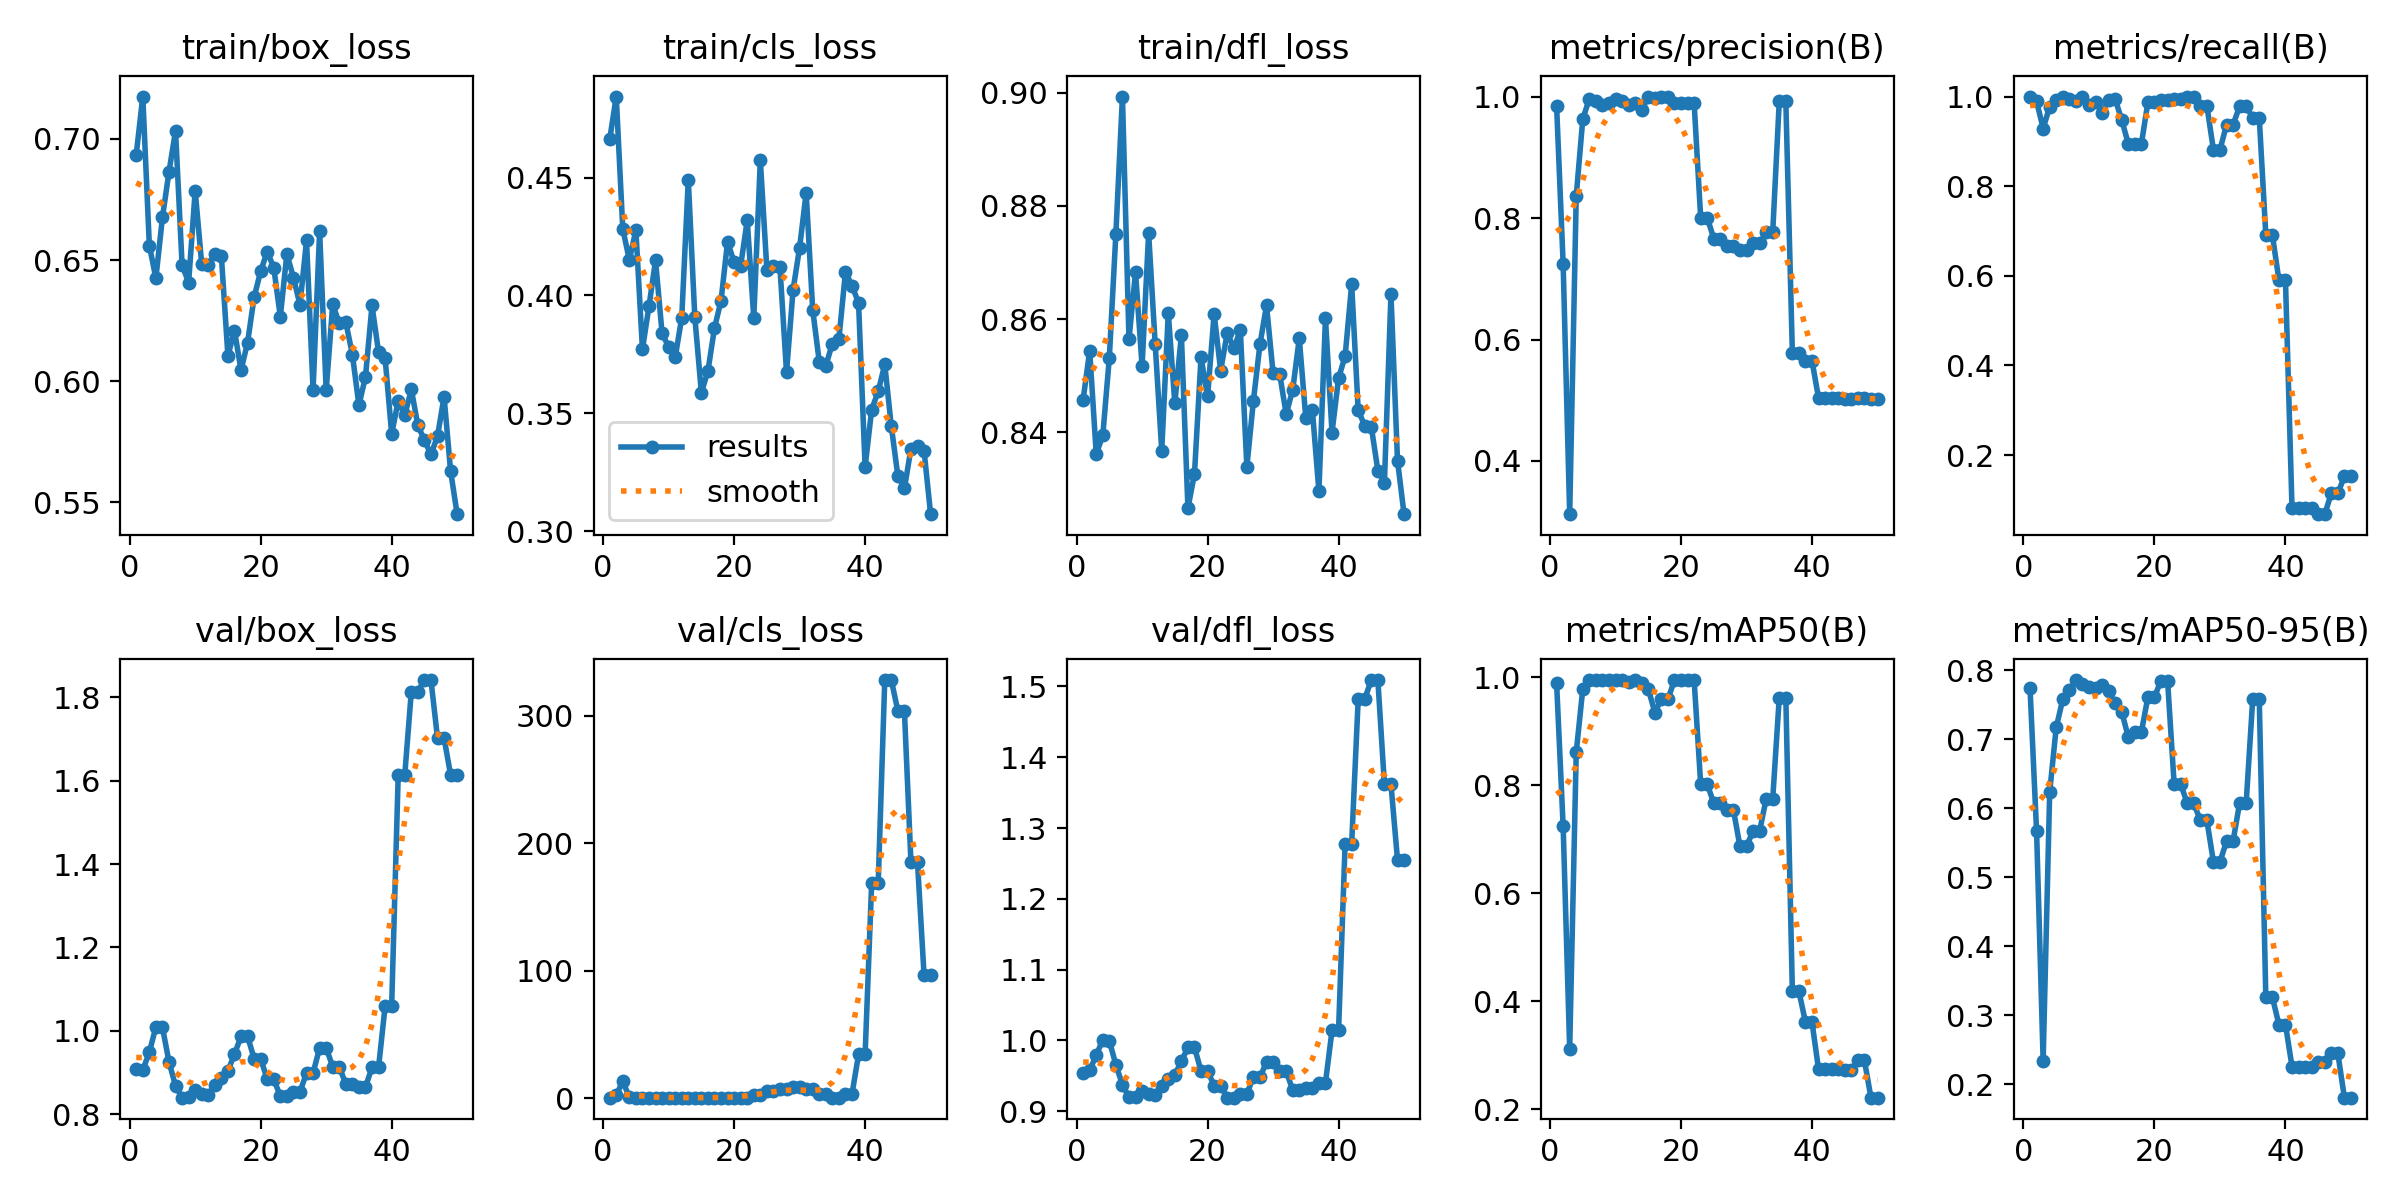

The data file committed next to this chart (first rows):
epoch, train/box_loss, train/cls_loss, train/dfl_loss, metrics/precision(B), metrics/recall(B), metrics/mAP50(B), metrics/mAP50-95(B), val/box_loss, val/cls_loss, val/dfl_loss, lr/pg0, lr/pg1, lr/pg2
1, 0.6936, 0.4662, 0.8458, 0.985, 1, 0.9898, 0.7739, 0.9071, 0.4304, 0.9543, 0, 0, 0
2, 0.7175, 0.4844, 0.8544, 0.7248, 0.9895, 0.7248, 0.5666, 0.9054, 2.536, 0.9577, 1.634e-05, 1.634e-05, 1.634e-05
3, 0.656, 0.4282, 0.8361, 0.3124, 0.9286, 0.312, 0.2344, 0.9483, 13.17, 0.9792, 3.202e-05, 3.202e-05, 3.202e-05
4, 0.6426, 0.4151, 0.8394, 0.8365, 0.9774, 0.8615, 0.6237, 1.009, 0.8511, 1.001, 4.7039e-05, 4.7039e-05, 4.7039e-05
5, 0.6676, 0.4277, 0.8532, 0.9629, 0.9921, 0.9786, 0.7176, 1.008, 0.5185, 0.9994, 6.1399e-05, 6.1399e-05, 6.1399e-05
6, 0.6864, 0.3771, 0.8751, 0.9966, 0.9991, 0.995, 0.7579, 0.9254, 0.4554, 0.9655, 7.5098e-05, 7.5098e-05, 7.5098e-05
7, 0.7033, 0.3954, 0.8993, 0.9919, 0.9954, 0.995, 0.7721, 0.8675, 0.4697, 0.9375, 8.8138e-05, 8.8138e-05, 8.8138e-05
8, 0.648, 0.4149, 0.8565, 0.9853, 0.9909, 0.995, 0.786, 0.8393, 0.464, 0.9196, 0.0001005, 0.0001005, 0.0001005
9, 0.6407, 0.3839, 0.8683, 0.9902, 0.9985, 0.995, 0.7797, 0.8399, 0.4091, 0.9206, 0.0001122, 0.0001122, 0.0001122
10, 0.6786, 0.3782, 0.8517, 0.9966, 0.9803, 0.9948, 0.776, 0.8572, 0.4096, 0.9283, 0.0001233, 0.0001233, 0.0001233
11, 0.6482, 0.3737, 0.8752, 0.9934, 0.9886, 0.9946, 0.775, 0.8483, 0.4367, 0.9244, 0.0001337, 0.0001337, 0.0001337
12, 0.6482, 0.3905, 0.8556, 0.9864, 0.9632, 0.992, 0.7791, 0.8464, 0.4814, 0.9236, 0.0001434, 0.0001434, 0.0001434
13, 0.6525, 0.4491, 0.8367, 0.9898, 0.9933, 0.995, 0.7708, 0.8693, 0.4292, 0.9353, 0.0001525, 0.0001525, 0.0001525
14, 0.6516, 0.3907, 0.8611, 0.9772, 0.9941, 0.9904, 0.752, 0.8876, 0.4158, 0.9462, 0.0001609, 0.0001609, 0.0001609
15, 0.6105, 0.3587, 0.8451, 1, 0.9476, 0.9787, 0.7401, 0.9038, 0.4234, 0.9518, 0.0001687, 0.0001687, 0.0001687
16, 0.6209, 0.3679, 0.8572, 0.998, 0.8948, 0.9349, 0.7033, 0.9436, 0.4638, 0.9703, 0.0001758, 0.0001758, 0.0001758
17, 0.6046, 0.3861, 0.8266, 0.9985, 0.8942, 0.9595, 0.7105, 0.9865, 0.4953, 0.9902, 0.0001822, 0.0001822, 0.0001822
18, 0.616, 0.3978, 0.8326, 0.9985, 0.8942, 0.9595, 0.7105, 0.9865, 0.4953, 0.9902, 0.000188, 0.000188, 0.000188
19, 0.6347, 0.4229, 0.8532, 0.989, 0.9876, 0.9948, 0.7616, 0.9329, 0.4528, 0.9568, 0.0001931, 0.0001931, 0.0001931
20, 0.6454, 0.414, 0.8463, 0.989, 0.9876, 0.9948, 0.7616, 0.9329, 0.4528, 0.9568, 0.0001976, 0.0001976, 0.0001976
21, 0.6535, 0.4126, 0.8609, 0.9896, 0.9917, 0.995, 0.7851, 0.8834, 0.4266, 0.9362, 0.0002014, 0.0002014, 0.0002014
22, 0.6469, 0.4319, 0.8509, 0.9896, 0.9917, 0.995, 0.7851, 0.8834, 0.4266, 0.9362, 0.0002045, 0.0002045, 0.0002045
23, 0.6267, 0.3905, 0.8576, 0.8007, 0.9956, 0.8024, 0.6357, 0.8428, 2.187, 0.9192, 0.000207, 0.000207, 0.000207
24, 0.6525, 0.4574, 0.8548, 0.8007, 0.9956, 0.8024, 0.6357, 0.8428, 2.187, 0.9192, 0.0002088, 0.0002088, 0.0002088
25, 0.6428, 0.411, 0.858, 0.7661, 1, 0.7669, 0.6071, 0.8531, 5.337, 0.9248, 0.00021, 0.00021, 0.00021
26, 0.6316, 0.4124, 0.8339, 0.7661, 1, 0.7669, 0.6071, 0.8531, 5.337, 0.9248, 0.0002105, 0.0002105, 0.0002105
27, 0.6581, 0.4119, 0.8456, 0.7538, 0.9798, 0.7544, 0.5827, 0.8986, 7.206, 0.9481, 0.0002103, 0.0002103, 0.0002103
28, 0.5965, 0.3674, 0.8556, 0.7538, 0.9798, 0.7544, 0.5827, 0.8986, 7.206, 0.9481, 0.0002095, 0.0002095, 0.0002095
29, 0.662, 0.4023, 0.8624, 0.7471, 0.8811, 0.687, 0.5224, 0.9586, 8.547, 0.9696, 0.000208, 0.000208, 0.000208
30, 0.5963, 0.4204, 0.8505, 0.7471, 0.8811, 0.687, 0.5224, 0.9586, 8.547, 0.9696, 0.0002058, 0.0002058, 0.0002058
31, 0.6317, 0.4436, 0.8504, 0.7581, 0.9371, 0.7156, 0.5524, 0.9139, 6.857, 0.9567, 0.000203, 0.000203, 0.000203
32, 0.6239, 0.3938, 0.8432, 0.7581, 0.9371, 0.7156, 0.5524, 0.9139, 6.857, 0.9567, 0.0001996, 0.0001996, 0.0001996
33, 0.6244, 0.3719, 0.8475, 0.7768, 0.9784, 0.7749, 0.6077, 0.8715, 3.668, 0.9299, 0.0001955, 0.0001955, 0.0001955
34, 0.611, 0.3702, 0.8566, 0.7768, 0.9784, 0.7749, 0.6077, 0.8715, 3.668, 0.9299, 0.0001907, 0.0001907, 0.0001907
35, 0.5901, 0.3796, 0.8425, 0.9922, 0.9526, 0.9626, 0.7582, 0.8646, 0.4629, 0.9322, 0.0001852, 0.0001852, 0.0001852
36, 0.6018, 0.3815, 0.8439, 0.9922, 0.9526, 0.9626, 0.7582, 0.8646, 0.4629, 0.9322, 0.0001791, 0.0001791, 0.0001791
37, 0.6313, 0.41, 0.8296, 0.5781, 0.6911, 0.4185, 0.3263, 0.9122, 3.339, 0.9403, 0.0001723, 0.0001723, 0.0001723
38, 0.612, 0.4042, 0.8602, 0.5781, 0.6911, 0.4185, 0.3263, 0.9122, 3.339, 0.9403, 0.0001649, 0.0001649, 0.0001649
39, 0.6095, 0.3968, 0.8399, 0.5648, 0.5904, 0.3617, 0.2866, 1.059, 34.3, 1.014, 0.0001568, 0.0001568, 0.0001568
40, 0.5783, 0.3272, 0.8496, 0.5648, 0.5904, 0.3617, 0.2866, 1.059, 34.3, 1.014, 0.0001481, 0.0001481, 0.0001481
41, 0.5919, 0.3515, 0.8534, 0.5036, 0.08129, 0.274, 0.2257, 1.614, 168.8, 1.278, 0.0001387, 0.0001387, 0.0001387
42, 0.5859, 0.3593, 0.8661, 0.5036, 0.08129, 0.274, 0.2257, 1.614, 168.8, 1.278, 0.0001286, 0.0001286, 0.0001286
43, 0.5967, 0.3707, 0.8438, 0.5036, 0.08129, 0.274, 0.2257, 1.814, 328.1, 1.483, 0.0001179, 0.0001179, 0.0001179
44, 0.5818, 0.3445, 0.8412, 0.5036, 0.08129, 0.274, 0.2257, 1.814, 328.1, 1.483, 0.0001065, 0.0001065, 0.0001065
45, 0.5756, 0.3234, 0.841, 0.5021, 0.06813, 0.2733, 0.2316, 1.841, 303.9, 1.509, 9.4472e-05, 9.4472e-05, 9.4472e-05
46, 0.5698, 0.318, 0.8332, 0.5021, 0.06813, 0.2733, 0.2316, 1.841, 303.9, 1.509, 8.1766e-05, 8.1766e-05, 8.1766e-05
47, 0.5773, 0.335, 0.831, 0.5033, 0.1146, 0.2907, 0.2447, 1.702, 184.9, 1.362, 6.84e-05, 6.84e-05, 6.84e-05
48, 0.5936, 0.3362, 0.8644, 0.5033, 0.1146, 0.2907, 0.2447, 1.702, 184.9, 1.362, 5.4374e-05, 5.4374e-05, 5.4374e-05
49, 0.5629, 0.3342, 0.835, 0.5017, 0.1526, 0.2217, 0.1806, 1.614, 96.62, 1.255, 3.9688e-05, 3.9688e-05, 3.9688e-05
50, 0.5451, 0.3071, 0.8255, 0.5017, 0.1526, 0.2217, 0.1806, 1.614, 96.62, 1.255, 2.4342e-05, 2.4342e-05, 2.4342e-05
